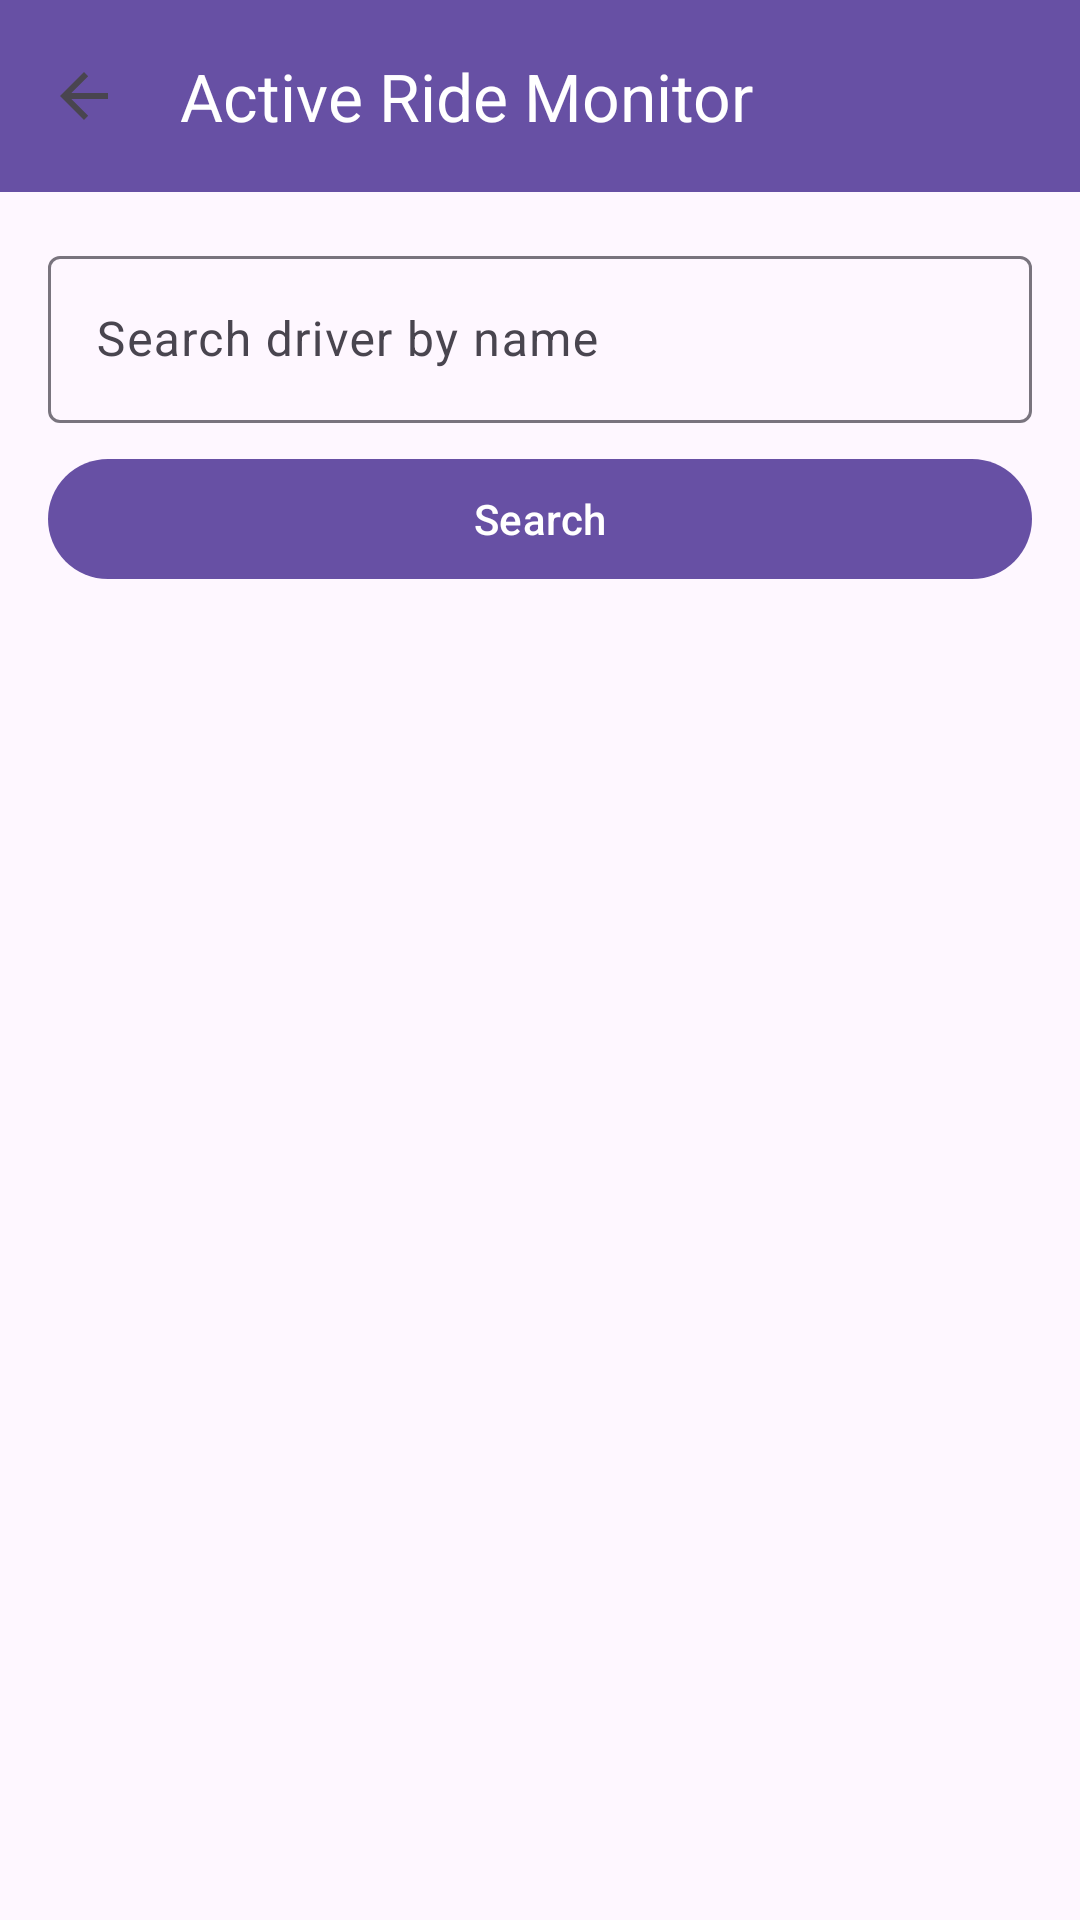

Android layout source for this screen:
<!-- AndroidManifest.xml: application theme Theme.Driverr_Mobile -->
<!-- res/layout/activity_admin_ride_monitor.xml -->
<?xml version="1.0" encoding="utf-8"?>
<LinearLayout xmlns:android="http://schemas.android.com/apk/res/android"
    xmlns:app="http://schemas.android.com/apk/res-auto"
    android:id="@+id/admin_ride_monitor_root"
    android:layout_width="match_parent"
    android:layout_height="match_parent"
    android:orientation="vertical">

    <com.google.android.material.appbar.MaterialToolbar
        android:id="@+id/toolbar"
        android:layout_width="match_parent"
        android:layout_height="?attr/actionBarSize"
        android:background="?attr/colorPrimary"
        app:title="Active Ride Monitor"
        app:titleTextColor="@android:color/white"
        app:navigationIcon="?attr/homeAsUpIndicator" />

    <LinearLayout
        android:layout_width="match_parent"
        android:layout_height="wrap_content"
        android:orientation="vertical"
        android:padding="16dp">

        <com.google.android.material.textfield.TextInputLayout
            android:layout_width="match_parent"
            android:layout_height="wrap_content"
            android:hint="Search driver by name">

            <com.google.android.material.textfield.TextInputEditText
                android:id="@+id/admin_monitor_driver_name"
                android:layout_width="match_parent"
                android:layout_height="wrap_content" />
        </com.google.android.material.textfield.TextInputLayout>

        <com.google.android.material.button.MaterialButton
            android:id="@+id/admin_monitor_search_button"
            android:layout_width="match_parent"
            android:layout_height="wrap_content"
            android:layout_marginTop="8dp"
            android:text="Search" />

        <TextView
            android:id="@+id/admin_monitor_loading_text"
            android:layout_width="wrap_content"
            android:layout_height="wrap_content"
            android:layout_marginTop="8dp"
            android:text="Loading..."
            android:visibility="gone" />
    </LinearLayout>

    <ScrollView
        android:layout_width="match_parent"
        android:layout_height="match_parent"
        android:fillViewport="true">

        <LinearLayout
            android:layout_width="match_parent"
            android:layout_height="wrap_content"
            android:orientation="vertical"
            android:padding="16dp">

            <TextView
                android:id="@+id/admin_monitor_empty_state"
                android:layout_width="match_parent"
                android:layout_height="wrap_content"
                android:text="No active rides found"
                android:visibility="gone" />

            <LinearLayout
                android:id="@+id/admin_monitor_results_container"
                android:layout_width="match_parent"
                android:layout_height="wrap_content"
                android:orientation="vertical" />
        </LinearLayout>
    </ScrollView>

</LinearLayout>
<!-- resources referenced by this layout -->
<resources>
  <style name="Theme.Driverr_Mobile" parent="Base.Theme.Driverr_Mobile" />
  <style name="Base.Theme.Driverr_Mobile" parent="Theme.Material3.DayNight.NoActionBar">
          
          
      </style>
</resources>
